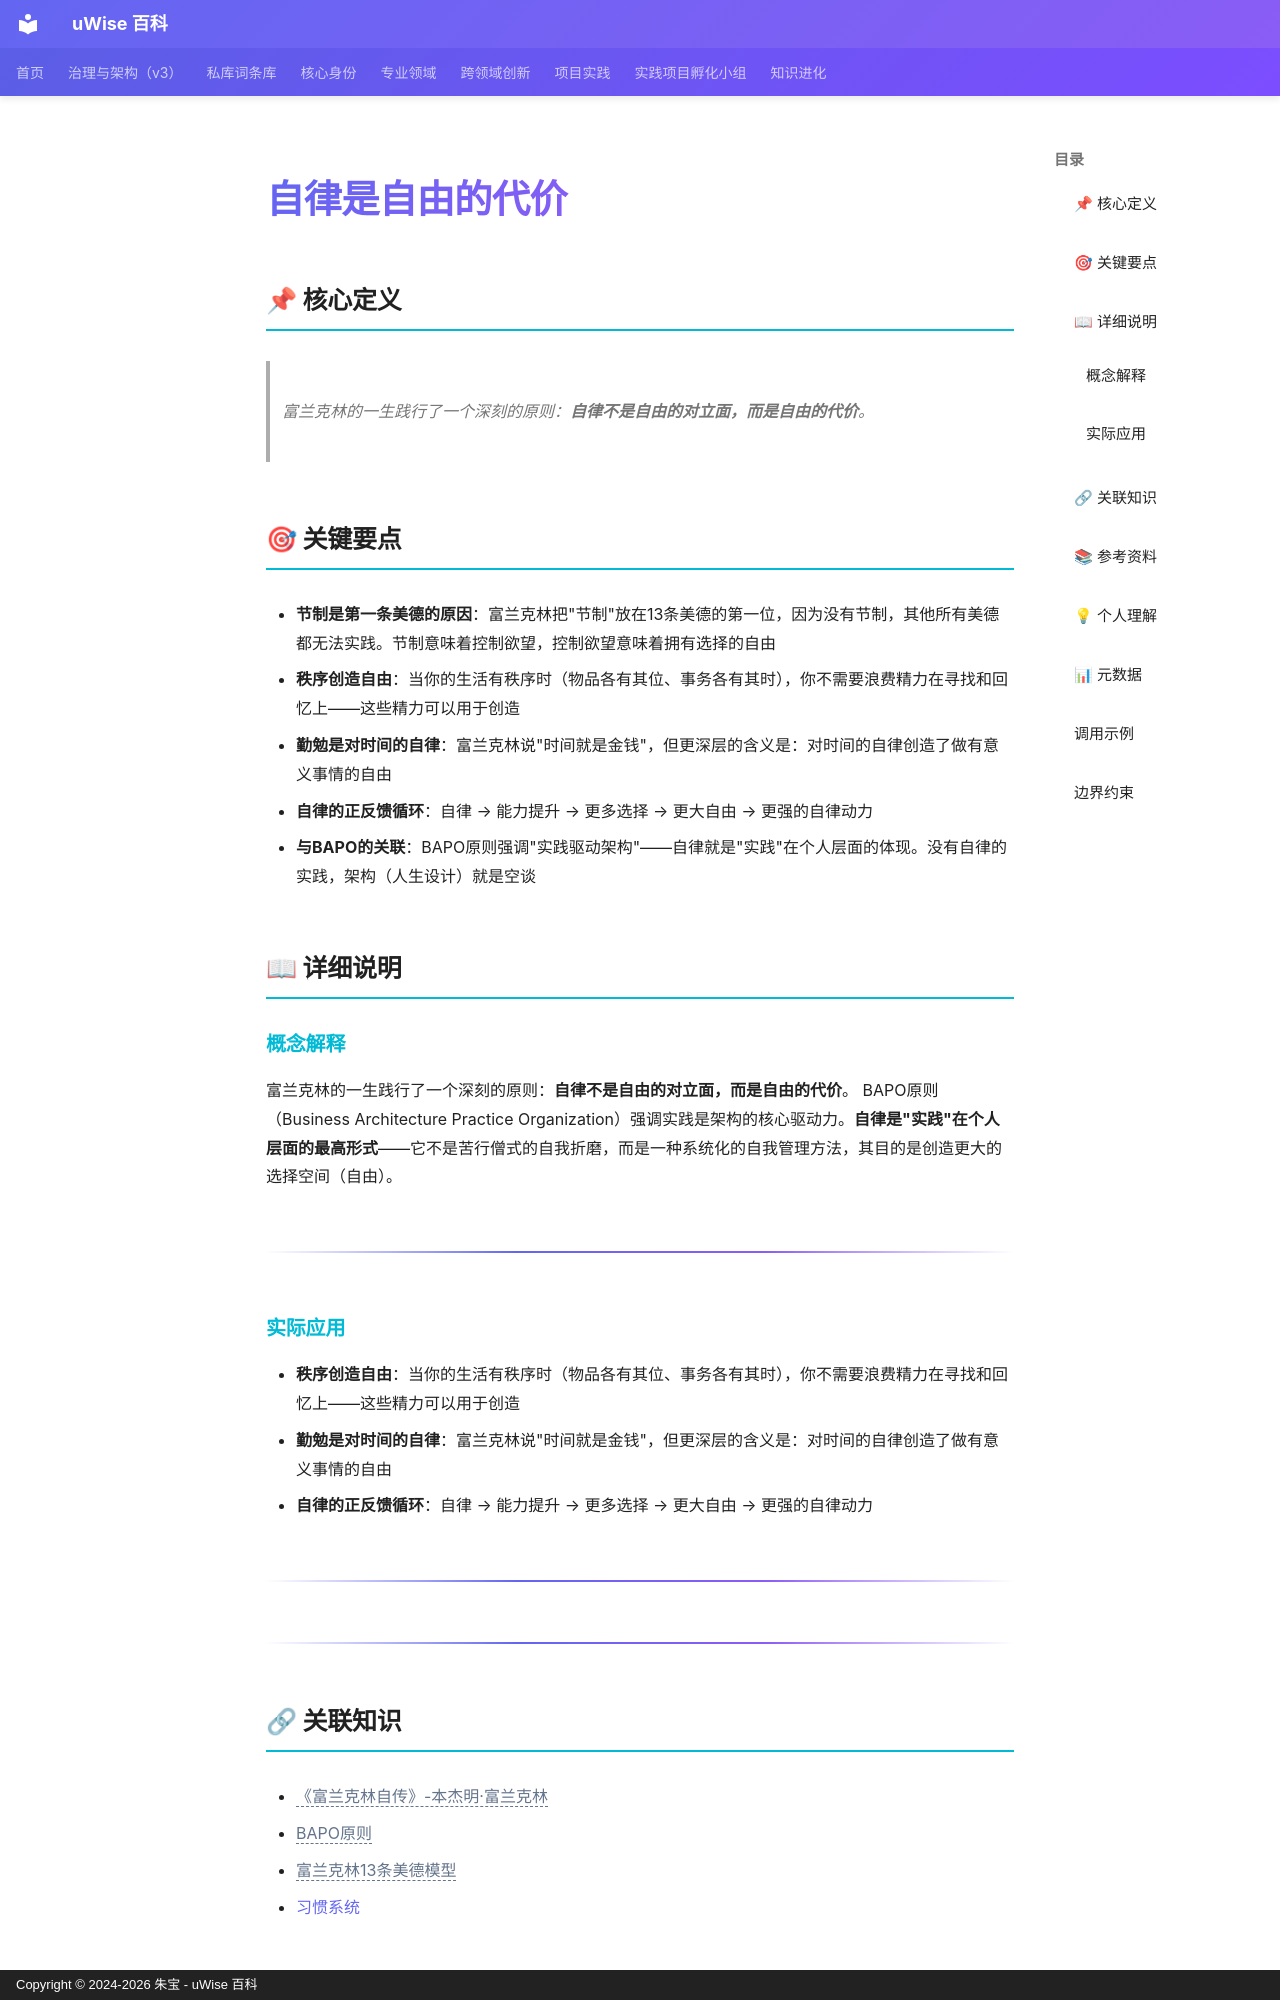

repository: zhubao315/uWise · page: vault-encyclopedia/md-da2b824b/index.html · generator: mkdocs · copyright: Copyright © 2024-2026 朱宝 - uWise 百科

---
title: "自律是自由的代价"
description: "富兰克林的一生践行了一个深刻的原则：自律不是自由的对立面，而是自由的代价。"
---

# 自律是自由的代价

## 📌 核心定义

> 富兰克林的一生践行了一个深刻的原则：**自律不是自由的对立面，而是自由的代价**。

## 🎯 关键要点

- **节制是第一条美德的原因**：富兰克林把"节制"放在13条美德的第一位，因为没有节制，其他所有美德都无法实践。节制意味着控制欲望，控制欲望意味着拥有选择的自由
- **秩序创造自由**：当你的生活有秩序时（物品各有其位、事务各有其时），你不需要浪费精力在寻找和回忆上——这些精力可以用于创造
- **勤勉是对时间的自律**：富兰克林说"时间就是金钱"，但更深层的含义是：对时间的自律创造了做有意义事情的自由
- **自律的正反馈循环**：自律 → 能力提升 → 更多选择 → 更大自由 → 更强的自律动力
- **与BAPO的关联**：BAPO原则强调"实践驱动架构"——自律就是"实践"在个人层面的体现。没有自律的实践，架构（人生设计）就是空谈

## 📖 详细说明

### 概念解释
富兰克林的一生践行了一个深刻的原则：**自律不是自由的对立面，而是自由的代价**。
BAPO原则（Business Architecture Practice Organization）强调实践是架构的核心驱动力。**自律是"实践"在个人层面的最高形式**——它不是苦行僧式的自我折磨，而是一种系统化的自我管理方法，其目的是创造更大的选择空间（自由）。

---


### 实际应用

- **秩序创造自由**：当你的生活有秩序时（物品各有其位、事务各有其时），你不需要浪费精力在寻找和回忆上——这些精力可以用于创造
- **勤勉是对时间的自律**：富兰克林说"时间就是金钱"，但更深层的含义是：对时间的自律创造了做有意义事情的自由
- **自律的正反馈循环**：自律 → 能力提升 → 更多选择 → 更大自由 → 更强的自律动力
---
---
